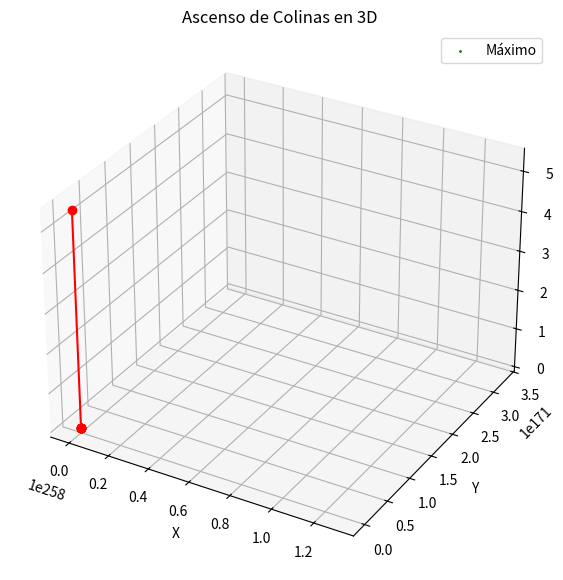

Reproduce this figure in Python.
import numpy as np
import matplotlib.pyplot as plt
from mpl_toolkits.mplot3d import Axes3D

# Definición de la función a maximizar
def function(x, y):
    return ((x**2 + y + 11)**2 + (x + y**2 + 7)**2)

# Definición de las derivadas parciales de la función
def grad_function(x, y):
    return np.array([2 * (x*(x**2 + y -11) + (x + y**2 - 7)), 2 * ((x**2 + y -11) + y * (x + y**2 - 7))])

# Parámetros del algoritmo
learning_rate = 0.01  # Reduciendo el learning rate
num_iterations = 100   # Aumentando el número de iteraciones

# Inicialización de los valores de x e y
x = np.random.uniform(-5, 5)
y = np.random.uniform(-5, 5)

# Listas para almacenar los valores de x, y, y la función en cada iteración
x_values = [x]
y_values = [y]
function_values = [function(x, y)]

# Ascenso de colinas
for i in range(num_iterations):
    gradient = grad_function(x, y)
    x_new = x + learning_rate * gradient[0]
    y_new = y + learning_rate * gradient[1]
    
    # Imprimir los valores de x, y para verificar
    print("Iteración {}: x={}, y={}".format(i+1, x_new, y_new))
    
    # Revisar si hay desbordamiento
    if np.isnan(x_new) or np.isnan(y_new):
        print("Desbordamiento detectado en la iteración {}. Interrumpiendo el proceso.".format(i+1))
        break
    
    x = x_new
    y = y_new
    x_values.append(x)
    y_values.append(y)
    function_values.append(function(x, y))

# Visualización en 3D
fig = plt.figure(figsize=(10, 7))
ax = fig.add_subplot(111, projection='3d')

# Superficie de la función
x_range = np.linspace(-5, 5, 100)
y_range = np.linspace(-5, 5, 100)
X, Y = np.meshgrid(x_range, y_range)
Z = function(X, Y)
ax.plot_surface(X, Y, Z, cmap='viridis', alpha=0.6)

# Trayectoria de optimización
ax.plot(x_values, y_values, function_values, marker='o', color='red')

# Punto de máximo encontrado
ax.scatter(x_values[-1], y_values[-1], function_values[-1], color='green', s=100, label='Máximo')

ax.set_xlabel('X')
ax.set_ylabel('Y')
ax.set_zlabel('Valor de la función')
ax.set_title('Ascenso de Colinas en 3D')
ax.legend()
plt.show()
